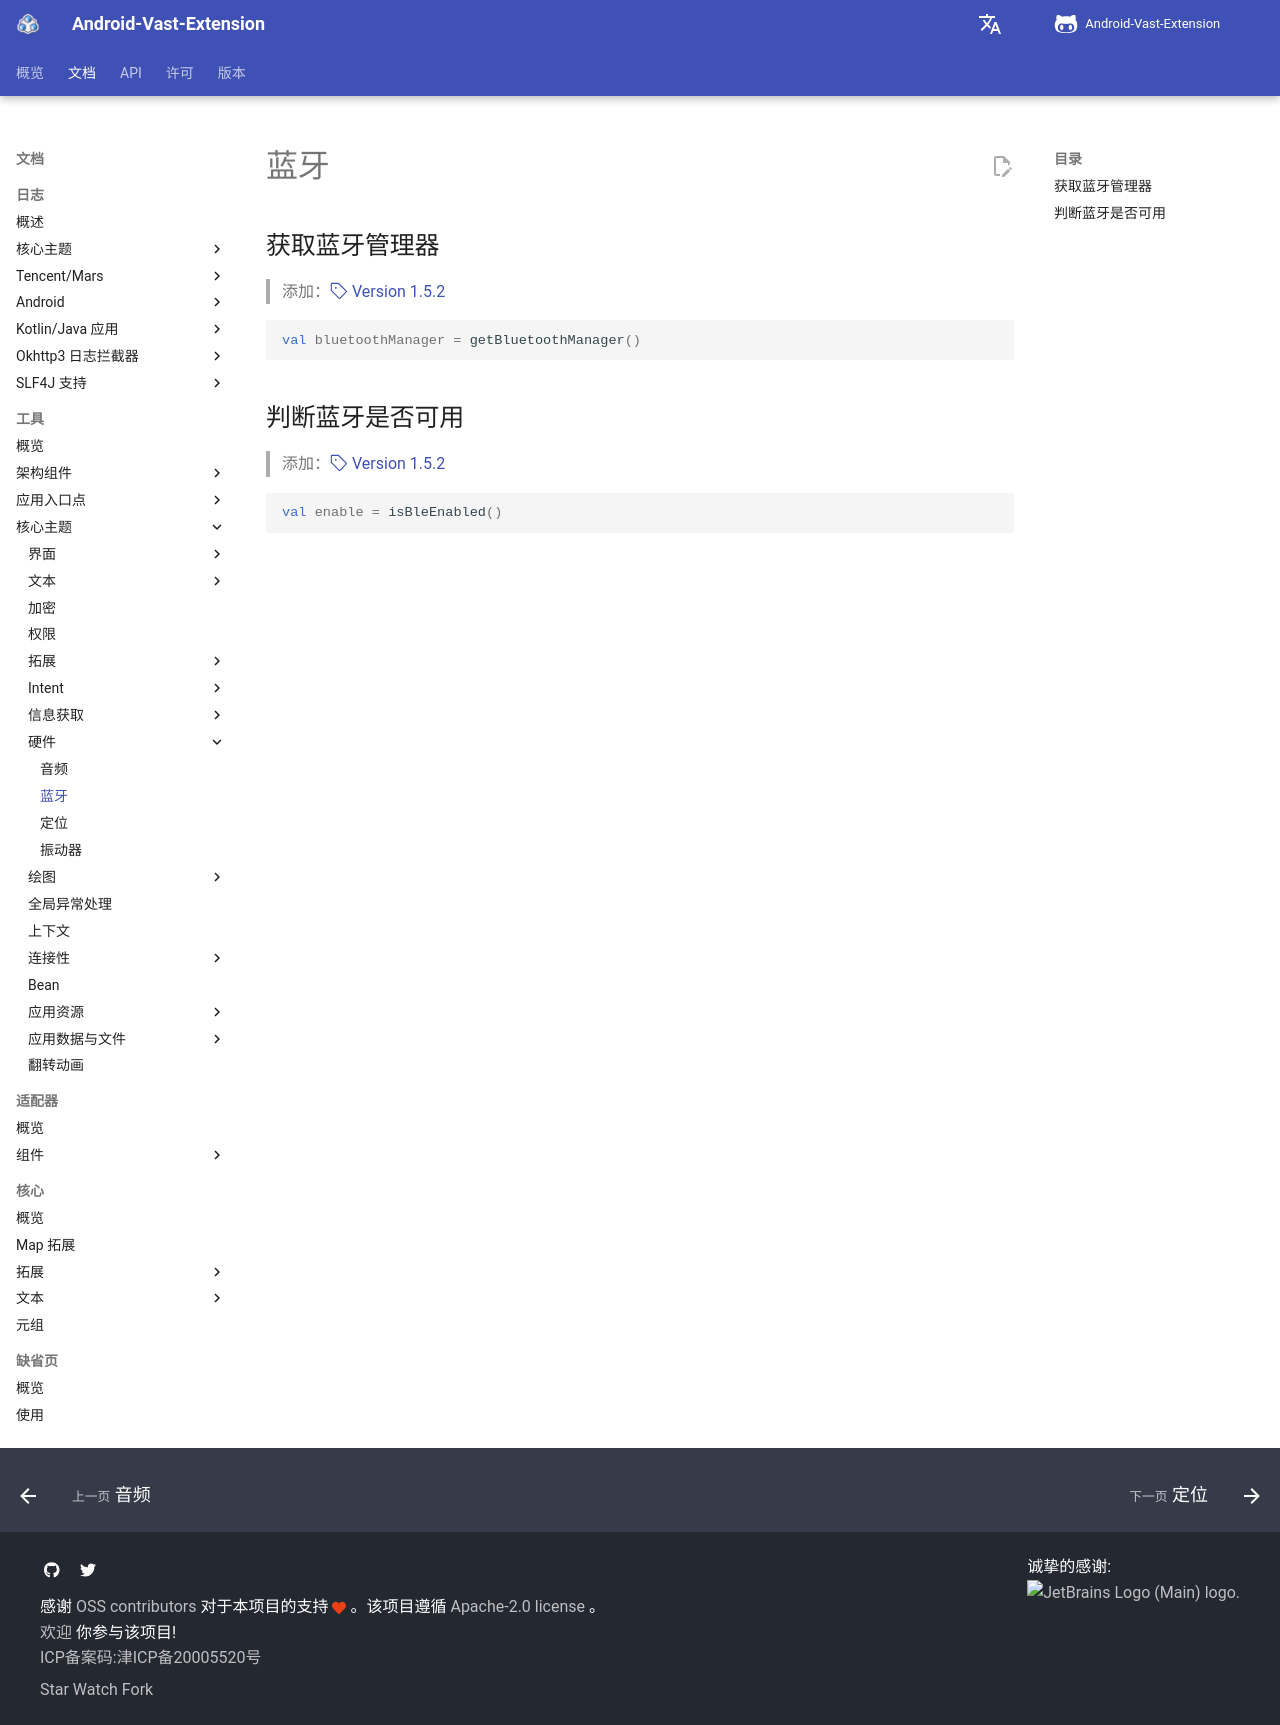

repository: SakurajimaMaii/AVE-DOC · page: documents/tools/core-topics/hardware/bluetooth/index.html · generator: mkdocs

# 蓝牙

## 获取蓝牙管理器

> 添加：[:octicons-tag-24: Version 1.5.2](https://sakurajimamaii.github.io/AVE-DOC/version/tools/#152)

```kotlin
val bluetoothManager = getBluetoothManager()
```

## 判断蓝牙是否可用

> 添加：[:octicons-tag-24: Version 1.5.2](https://sakurajimamaii.github.io/AVE-DOC/version/tools/#152)

```kotlin
val enable = isBleEnabled()
```
